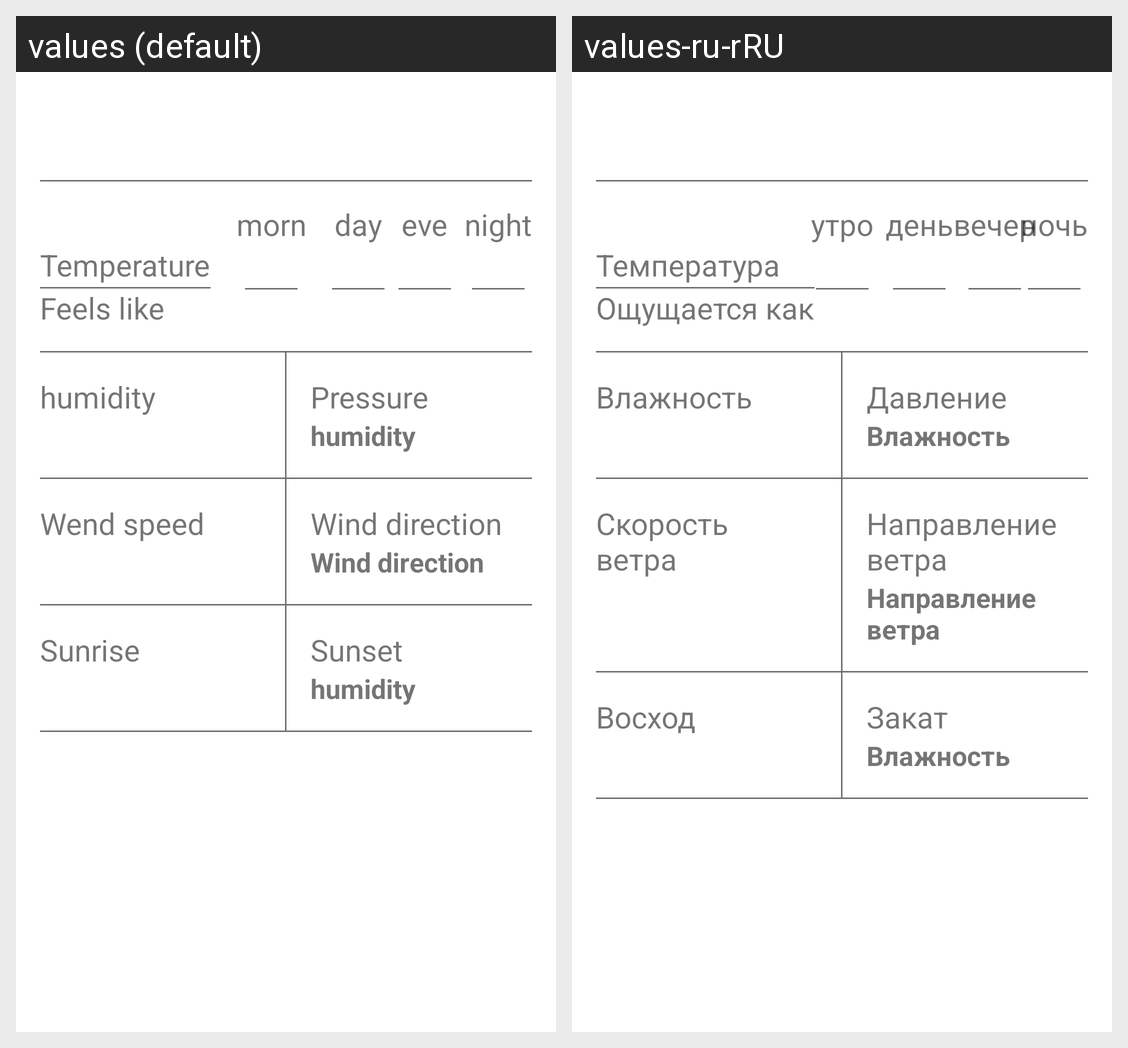

For this localized Android screen grid, give each drawn string resource with its value in every locale shown.
Android screen res/layout/fragment_day_info.xml rendered under 2 locales, left to right: values (default), values-ru-rRU. Device: Nexus 5 (rendered at 1080×1920; each locale shown at half size, 540×960, under a caption strip naming it); theme Theme.SimpleWeatherApp.
Strings drawn on this screen, with the default value and each locale's value (text and hints the layout hard-codes, and strings that could not be matched under every locale, appear in the picture but are not listed):

temperature
  values: Temperature
  values-ru-rRU: Температура

feels_like
  values: Feels like
  values-ru-rRU: Ощущается как

morn
  values: morn
  values-ru-rRU: утро

day
  values: day
  values-ru-rRU: день

eve
  values: eve
  values-ru-rRU: вечер

night
  values: night
  values-ru-rRU: ночь

humidity
  values: humidity
  values-ru-rRU: Влажность

pressure
  values: Pressure
  values-ru-rRU: Давление

wind_speed
  values: Wend speed
  values-ru-rRU: Скорость ветра

wind_dir
  values: Wind direction
  values-ru-rRU: Направление ветра

sunrise
  values: Sunrise
  values-ru-rRU: Восход

sunset
  values: Sunset
  values-ru-rRU: Закат
